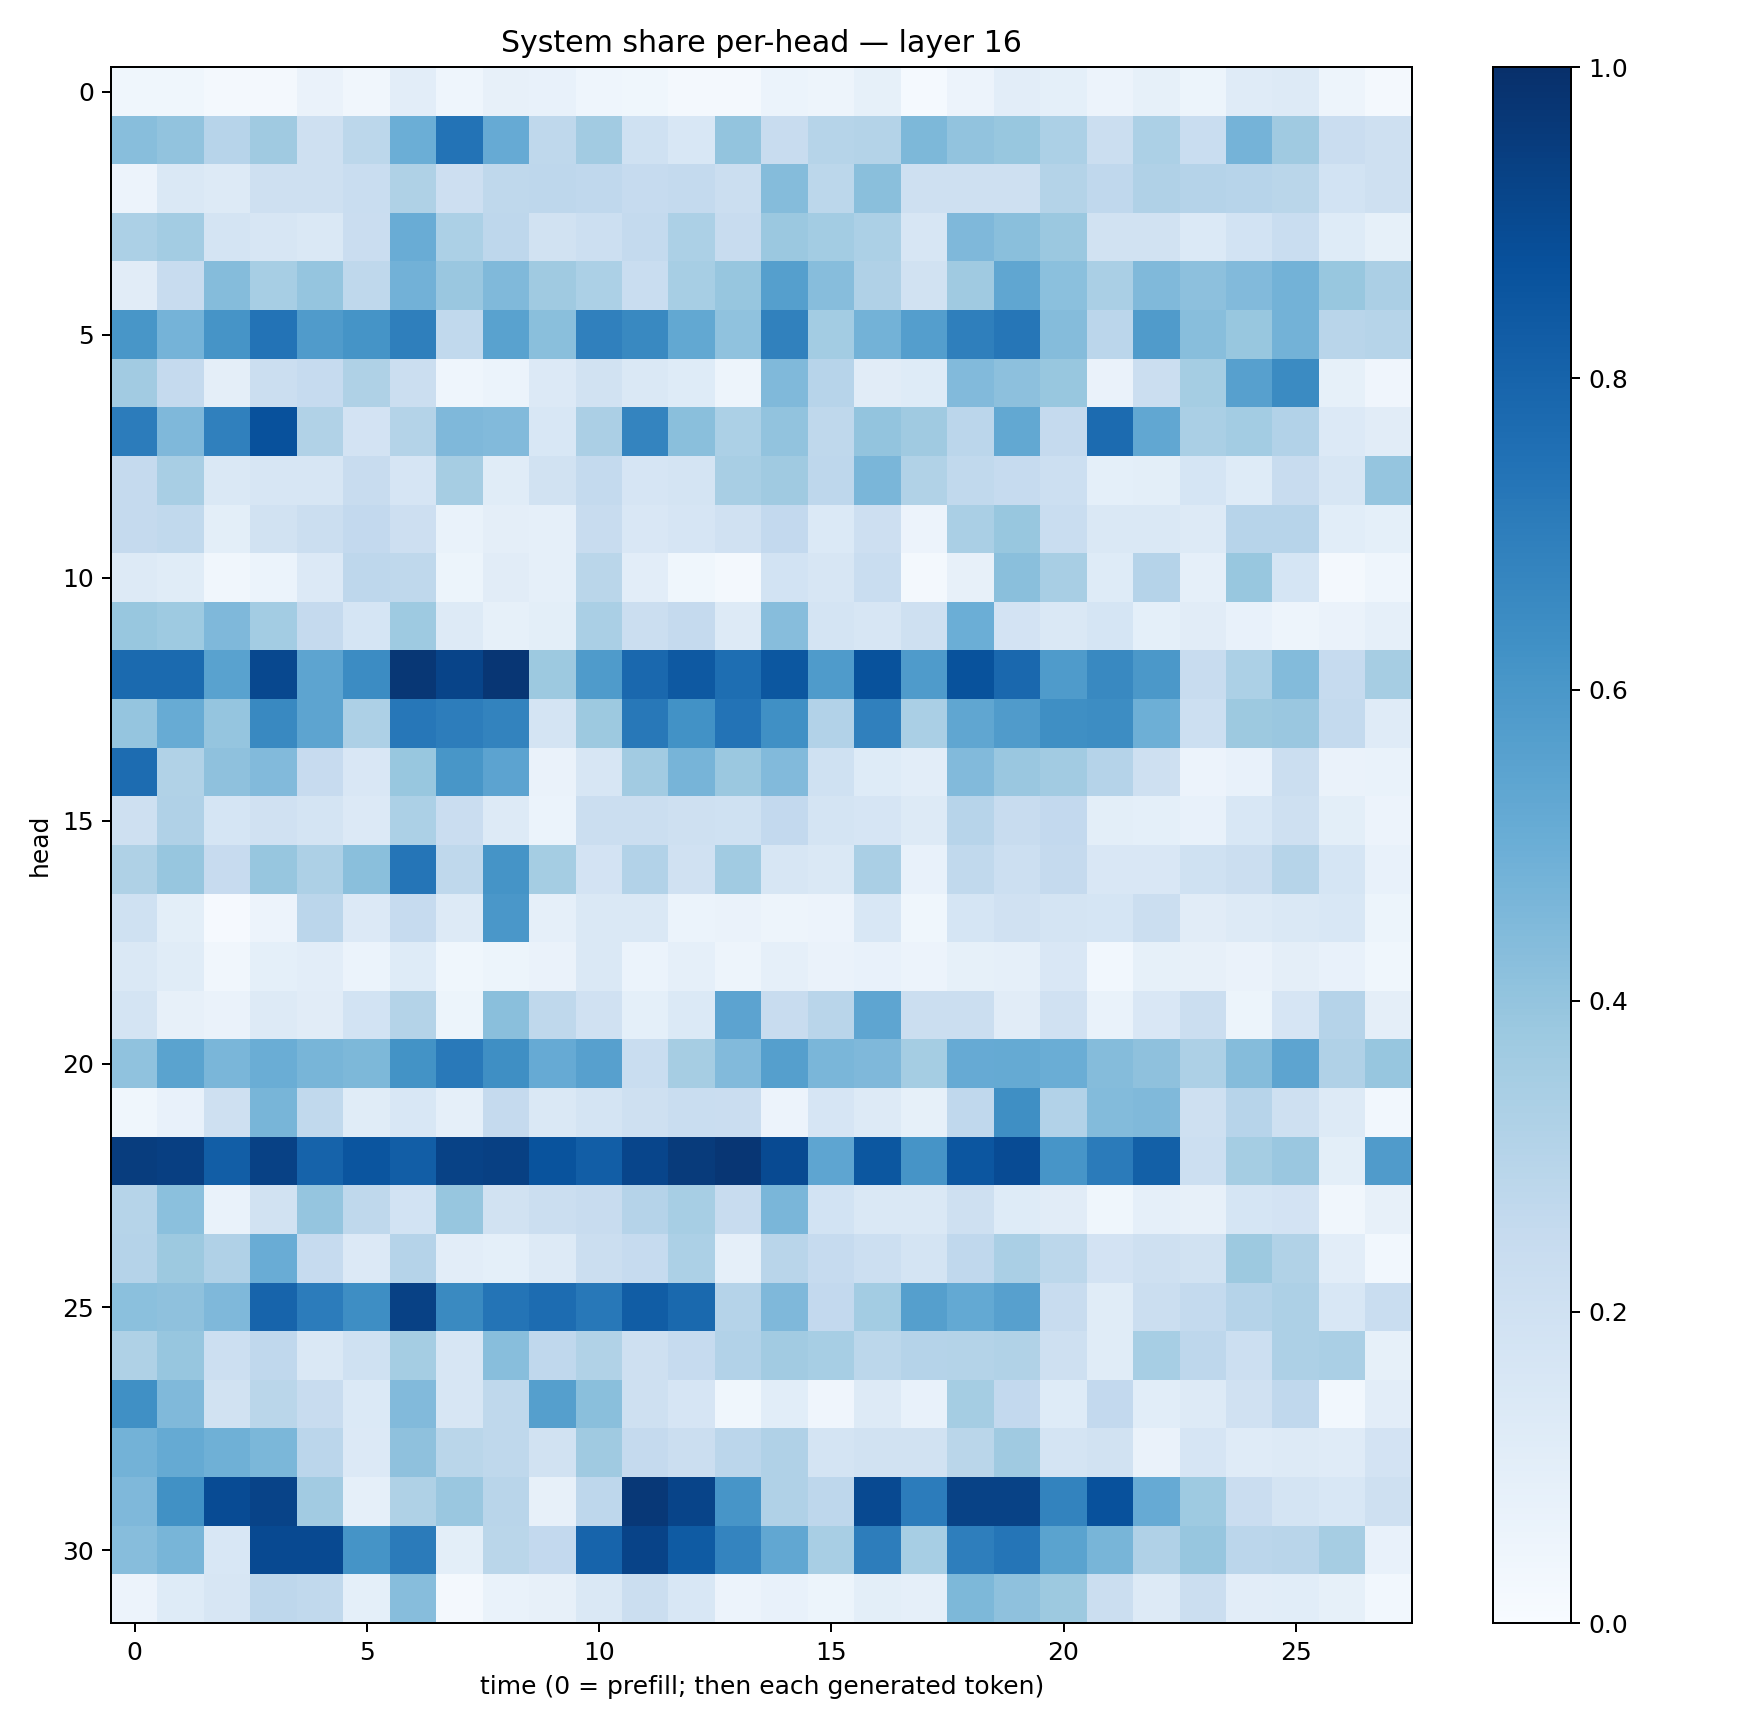

The data file committed next to this chart (first rows):
0.03518854, 0.0386096, 0.01748976, 0.023225294, 0.06283069, 0.03390257, 0.10338492, 0.043276224, 0.079917125, 0.07256088, 0.043358374, 0.036119383, 0.017116582, 0.01854582, 0.058806267, 0.048577353, 0.08531592, 0.015299306, 0.056350086, 0.10367701, 0.09364913, 0.05818745, 0.082573846, 0.052221928
0.4272, 0.4024, 0.2968, 0.3699, 0.2106, 0.2812, 0.4968, 0.7418, 0.5126, 0.2702, 0.3614, 0.2014, 0.1526, 0.3999, 0.2409, 0.3004, 0.3083, 0.4557, 0.4037, 0.3875, 0.3309, 0.2246, 0.331, 0.2339
0.05827, 0.1421, 0.1296, 0.2064, 0.2071, 0.233, 0.3242, 0.2121, 0.2712, 0.2754, 0.2659, 0.2467, 0.2555, 0.2249, 0.4337, 0.2809, 0.4221, 0.2098, 0.209, 0.2095, 0.3059, 0.269, 0.318, 0.304
0.3292, 0.3592, 0.173, 0.1593, 0.1417, 0.2295, 0.5055, 0.3303, 0.2756, 0.1938, 0.218, 0.2547, 0.3287, 0.2411, 0.3825, 0.3564, 0.3319, 0.1617, 0.4501, 0.4246, 0.379, 0.1944, 0.191, 0.1372
0.1102, 0.2349, 0.4358, 0.3453, 0.3974, 0.2711, 0.4816, 0.3843, 0.4487, 0.3692, 0.3304, 0.2327, 0.3476, 0.3932, 0.5641, 0.4302, 0.3189, 0.1927, 0.3685, 0.5331, 0.4215, 0.3365, 0.448, 0.4147
0.6044, 0.4734, 0.6106, 0.742, 0.5794, 0.6167, 0.6922, 0.2628, 0.5535, 0.4232, 0.6901, 0.6571, 0.5266, 0.4094, 0.6869, 0.3561, 0.4796, 0.5684, 0.6928, 0.7294, 0.4361, 0.2843, 0.5786, 0.4261
0.3632, 0.2504, 0.09394, 0.22, 0.2464, 0.322, 0.2218, 0.04559, 0.0622, 0.1359, 0.1924, 0.1455, 0.1231, 0.04839, 0.4464, 0.2955, 0.112, 0.1246, 0.4445, 0.4175, 0.3893, 0.06363, 0.2222, 0.3522
0.7056, 0.4512, 0.6901, 0.8738, 0.3128, 0.1817, 0.3072, 0.4497, 0.4429, 0.1541, 0.3353, 0.6737, 0.4247, 0.3285, 0.4028, 0.2721, 0.4014, 0.369, 0.2828, 0.5239, 0.251, 0.7714, 0.5287, 0.3395
0.2519, 0.3413, 0.1409, 0.1592, 0.1564, 0.2377, 0.1666, 0.3483, 0.1135, 0.1907, 0.2541, 0.1662, 0.178, 0.3437, 0.3693, 0.2759, 0.4614, 0.3129, 0.2626, 0.2476, 0.2178, 0.09117, 0.09995, 0.171
0.2522, 0.2643, 0.09952, 0.1904, 0.2252, 0.2609, 0.2135, 0.06822, 0.09564, 0.08658, 0.2348, 0.1514, 0.1656, 0.1966, 0.2601, 0.1378, 0.2148, 0.05667, 0.337, 0.3878, 0.2343, 0.1414, 0.1484, 0.1265
0.1301, 0.1154, 0.03436, 0.06132, 0.1334, 0.2748, 0.2733, 0.05081, 0.1125, 0.08884, 0.2869, 0.1054, 0.03745, 0.01959, 0.1841, 0.1599, 0.2313, 0.0228, 0.07951, 0.4237, 0.3428, 0.1239, 0.3046, 0.08664
0.3887, 0.3724, 0.4516, 0.3556, 0.2515, 0.1694, 0.3746, 0.1295, 0.08243, 0.1005, 0.3392, 0.2212, 0.25, 0.1259, 0.4322, 0.1729, 0.1593, 0.2071, 0.4978, 0.1826, 0.1419, 0.1681, 0.09089, 0.1124
0.7743, 0.7746, 0.5521, 0.9039, 0.5424, 0.6474, 0.97, 0.9188, 0.9757, 0.378, 0.5833, 0.7813, 0.8428, 0.7615, 0.8483, 0.5843, 0.8694, 0.5831, 0.8689, 0.7847, 0.5826, 0.6575, 0.5962, 0.2417
0.3972, 0.5106, 0.3958, 0.6583, 0.5393, 0.3249, 0.7256, 0.702, 0.6789, 0.1725, 0.3767, 0.7191, 0.6226, 0.7407, 0.6325, 0.3123, 0.6894, 0.3392, 0.5337, 0.5807, 0.6354, 0.6443, 0.4939, 0.2154
0.769, 0.3158, 0.4131, 0.4427, 0.2443, 0.1518, 0.3872, 0.6034, 0.5462, 0.06543, 0.164, 0.3608, 0.469, 0.3817, 0.4436, 0.2015, 0.1232, 0.1031, 0.4424, 0.3849, 0.3626, 0.3042, 0.2084, 0.05541
0.2034, 0.3168, 0.1698, 0.1956, 0.1787, 0.1333, 0.3307, 0.2282, 0.1319, 0.06002, 0.2232, 0.2207, 0.2084, 0.1996, 0.2584, 0.1755, 0.1677, 0.1289, 0.296, 0.2372, 0.2582, 0.1006, 0.09026, 0.0735
0.3221, 0.3914, 0.243, 0.3917, 0.3271, 0.4236, 0.7316, 0.273, 0.6156, 0.3542, 0.1815, 0.3092, 0.1978, 0.3633, 0.1567, 0.1464, 0.3362, 0.07223, 0.265, 0.2179, 0.2532, 0.1507, 0.1505, 0.2002
0.1995, 0.1007, 0.008964, 0.05857, 0.2849, 0.1355, 0.2469, 0.127, 0.6004, 0.08745, 0.1482, 0.1408, 0.06167, 0.06634, 0.04994, 0.05765, 0.154, 0.03773, 0.169, 0.1962, 0.173, 0.1704, 0.2212, 0.1123
0.1484, 0.1161, 0.03513, 0.092, 0.1026, 0.05863, 0.1237, 0.03784, 0.05202, 0.06556, 0.1439, 0.05946, 0.08718, 0.05013, 0.08824, 0.06547, 0.07339, 0.05611, 0.08249, 0.08886, 0.1514, 0.02789, 0.08561, 0.07919
0.1736, 0.07827, 0.06289, 0.1279, 0.1112, 0.1857, 0.3048, 0.05091, 0.4227, 0.2715, 0.1988, 0.09352, 0.1381, 0.5462, 0.2386, 0.2919, 0.5355, 0.2193, 0.2206, 0.1105, 0.1984, 0.0668, 0.1517, 0.2251
0.4099, 0.547, 0.4642, 0.5027, 0.4682, 0.4543, 0.6201, 0.7152, 0.6361, 0.5124, 0.5589, 0.2322, 0.3515, 0.4435, 0.5654, 0.4631, 0.4497, 0.353, 0.5129, 0.5188, 0.5005, 0.4367, 0.4128, 0.3269
0.03905, 0.07307, 0.2051, 0.4678, 0.2651, 0.1135, 0.153, 0.08792, 0.2509, 0.141, 0.1723, 0.2059, 0.232, 0.2288, 0.05579, 0.1663, 0.1307, 0.08212, 0.2656, 0.6328, 0.3103, 0.4392, 0.4474, 0.2048
0.9471, 0.9384, 0.8212, 0.9299, 0.804, 0.8592, 0.8207, 0.9286, 0.9339, 0.8658, 0.8211, 0.9154, 0.9533, 0.9749, 0.8954, 0.5374, 0.8496, 0.6131, 0.8522, 0.8921, 0.6064, 0.7101, 0.8126, 0.2181
0.297, 0.4183, 0.06641, 0.1883, 0.396, 0.2726, 0.1855, 0.3913, 0.1883, 0.2259, 0.2418, 0.3026, 0.3452, 0.2382, 0.4615, 0.1837, 0.1466, 0.1454, 0.2055, 0.1225, 0.1103, 0.03566, 0.08606, 0.07864
0.3011, 0.3759, 0.3189, 0.5069, 0.2476, 0.134, 0.302, 0.1018, 0.09214, 0.1274, 0.2224, 0.2467, 0.3291, 0.08649, 0.2913, 0.2493, 0.2164, 0.1724, 0.267, 0.3378, 0.279, 0.1823, 0.2087, 0.1946
0.4214, 0.4127, 0.45, 0.797, 0.7066, 0.638, 0.9318, 0.6557, 0.7375, 0.7678, 0.7205, 0.8244, 0.7806, 0.3012, 0.4511, 0.2607, 0.3587, 0.5637, 0.5205, 0.5589, 0.2361, 0.1167, 0.2234, 0.2553
0.3213, 0.3915, 0.2171, 0.2695, 0.1438, 0.2009, 0.3545, 0.16, 0.426, 0.2683, 0.3155, 0.2064, 0.2498, 0.3094, 0.3612, 0.3455, 0.2805, 0.3021, 0.306, 0.3134, 0.2039, 0.1144, 0.345, 0.2744
0.6319, 0.4458, 0.1926, 0.2877, 0.2385, 0.1385, 0.4427, 0.1634, 0.2711, 0.5637, 0.4251, 0.2046, 0.166, 0.0386, 0.1092, 0.04238, 0.1296, 0.07144, 0.3551, 0.2582, 0.1216, 0.2608, 0.1057, 0.1324
0.4773, 0.5193, 0.4895, 0.4573, 0.2829, 0.1337, 0.4112, 0.2886, 0.2708, 0.1937, 0.3682, 0.253, 0.2254, 0.2839, 0.3166, 0.1793, 0.1904, 0.1927, 0.2887, 0.3678, 0.1775, 0.1926, 0.06382, 0.1666
0.4509, 0.6283, 0.8943, 0.923, 0.3601, 0.08787, 0.3236, 0.3835, 0.2921, 0.07985, 0.2749, 0.9676, 0.9195, 0.608, 0.3191, 0.2736, 0.8987, 0.7045, 0.9296, 0.928, 0.6772, 0.8713, 0.5125, 0.3714
0.4321, 0.4681, 0.1558, 0.9014, 0.8992, 0.6136, 0.709, 0.1012, 0.2868, 0.2616, 0.8005, 0.9228, 0.8326, 0.6752, 0.5306, 0.3427, 0.7009, 0.3452, 0.6958, 0.7331, 0.5505, 0.4672, 0.3197, 0.3917
0.05846, 0.1246, 0.1583, 0.2746, 0.262, 0.09164, 0.4304, 0.02189, 0.06897, 0.07933, 0.1462, 0.2222, 0.153, 0.05624, 0.07373, 0.05174, 0.099, 0.08948, 0.4541, 0.414, 0.3769, 0.2239, 0.1303, 0.222
